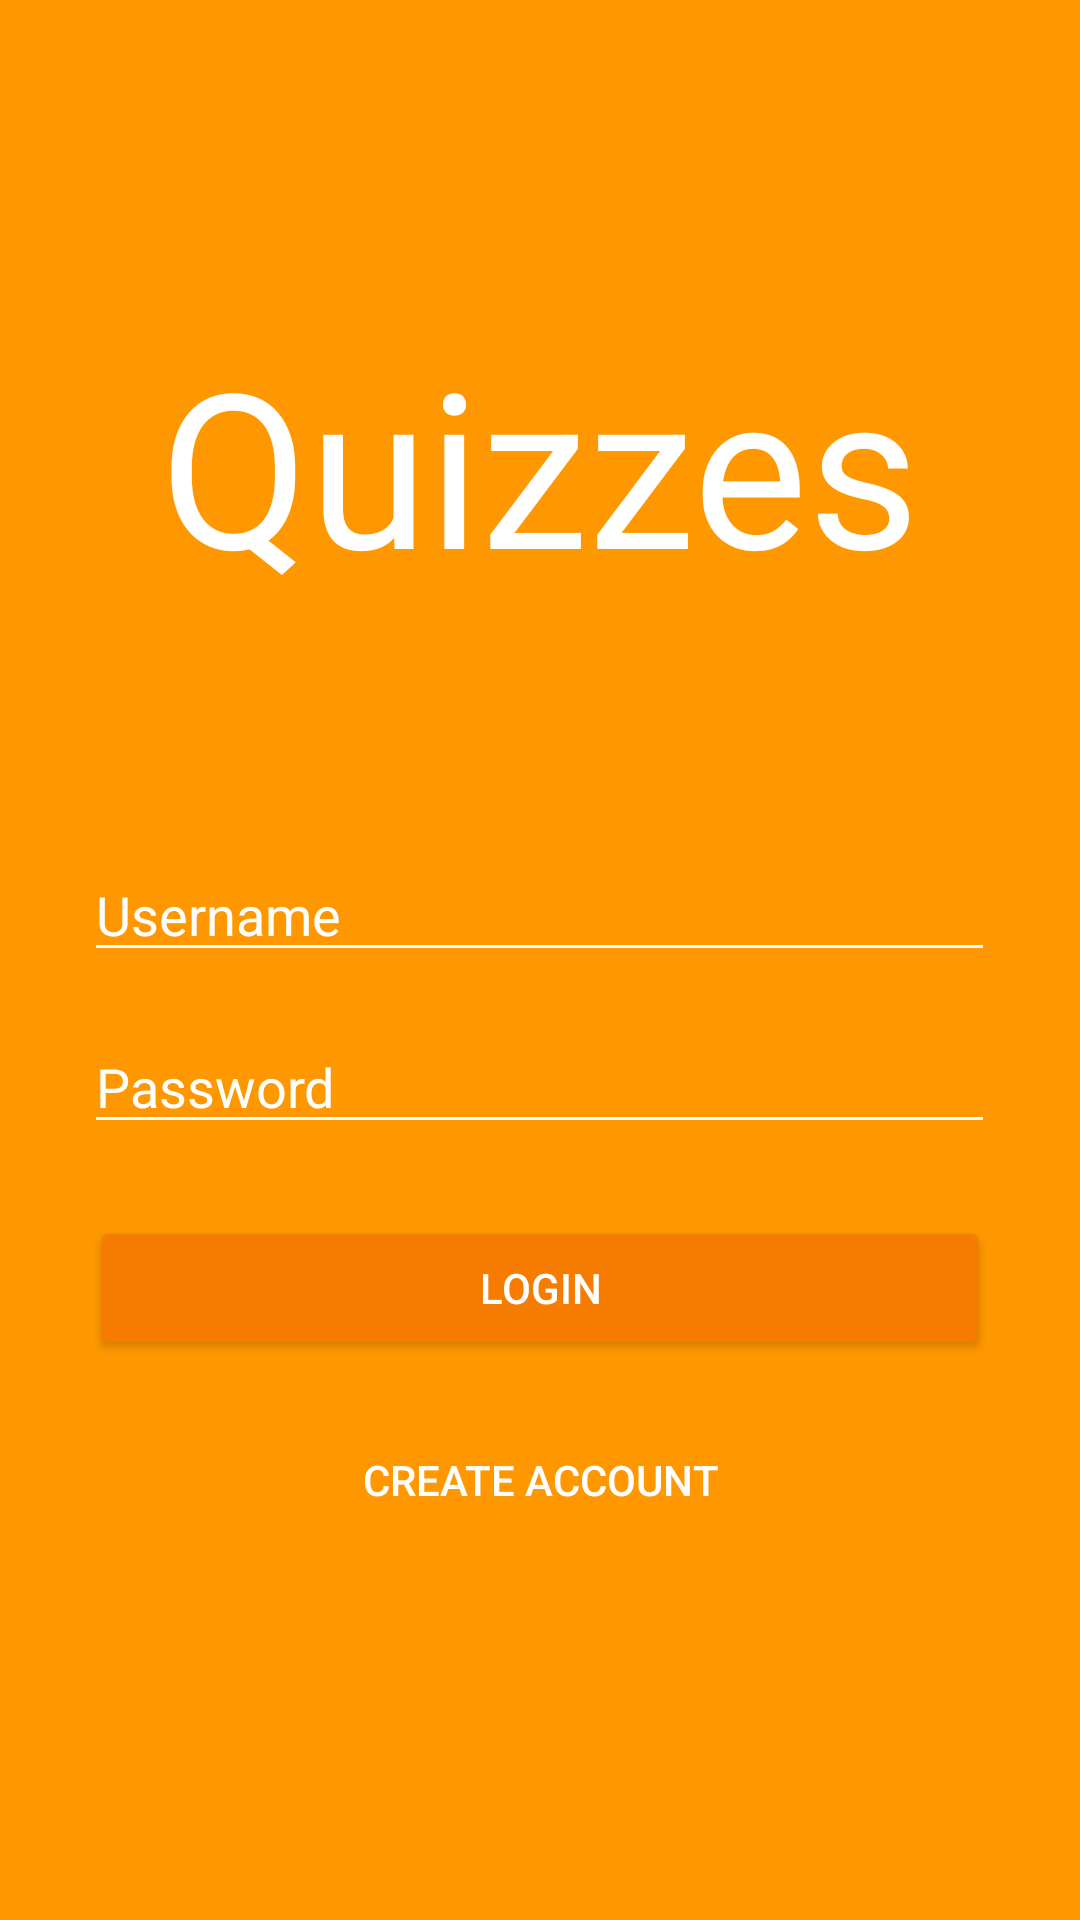

This screen was rendered from an Android layout file. Write that file and the resources it references.
<!-- AndroidManifest.xml: activity theme NoTitleBar -->
<!-- res/layout/activity_login.xml -->
<?xml version="1.0" encoding="utf-8"?>
<RelativeLayout xmlns:android="http://schemas.android.com/apk/res/android"
    xmlns:app="http://schemas.android.com/apk/res-auto"
    xmlns:tools="http://schemas.android.com/tools"
    android:layout_width="match_parent"
    android:layout_height="match_parent"
    android:background="@color/colorPrimary"
    tools:context="com.example.michel.quizzes20.LoginActivity">

    <LinearLayout
        android:layout_width="match_parent"
        android:layout_height="match_parent"
        android:layout_centerInParent="true"
        android:orientation="vertical"
        android:gravity="center">

        <TextView
            android:layout_width="wrap_content"
            android:layout_height="wrap_content"
            android:layout_gravity="center"
            android:text="@string/app_name"
            android:textSize="72sp"
            android:textColor="@android:color/white"
            android:layout_marginBottom="72dp"/>

        <LinearLayout
            android:layout_width="match_parent"
            android:layout_height="wrap_content">

            <View
                android:layout_width="0dp"
                android:layout_height="0dp"
                android:layout_weight="1" />

            <EditText
                android:id="@+id/et_username"
                android:layout_width="0dp"
                android:layout_height="wrap_content"
                android:layout_margin="8dp"
                android:layout_weight="15"
                android:backgroundTint="@android:color/white"
                android:hint="@string/username"
                android:maxLines="1"
                android:shadowColor="@android:color/white"
                android:textColor="@android:color/white"
                android:textColorHint="@android:color/white" />

            <View
                android:layout_width="0dp"
                android:layout_height="0dp"
                android:layout_weight="1" />

        </LinearLayout>

        <LinearLayout
            android:layout_width="match_parent"
            android:layout_height="wrap_content">

            <View
                android:layout_width="0dp"
                android:layout_height="0dp"
                android:layout_weight="1" />

            <EditText
                android:id="@+id/et_password"
                android:layout_width="0dp"
                android:layout_height="wrap_content"
                android:layout_margin="8dp"
                android:layout_weight="15"
                android:backgroundTint="@android:color/white"
                android:fontFamily="sans-serif"
                android:hint="@string/password"
                android:inputType="textPassword"
                android:maxLines="1"
                android:shadowColor="@android:color/white"
                android:textColor="@android:color/white"
                android:textColorHint="@android:color/white" />

            <View
                android:layout_width="0dp"
                android:layout_height="0dp"
                android:layout_weight="1" />

        </LinearLayout>

        <LinearLayout
            android:layout_marginTop="16dp"
            android:layout_width="match_parent"
            android:layout_height="wrap_content">

            <View
                android:layout_width="0dp"
                android:layout_height="0dp"
                android:layout_weight="1" />

            <Button
                android:layout_width="0dp"
                android:layout_height="wrap_content"
                android:layout_gravity="center_horizontal"
                android:layout_weight="10"
                android:backgroundTint="@color/colorPrimaryDark"
                android:text="@string/login"
                android:textColor="@android:color/white"
                android:onClick="onClickLoginButton"/>

            <View
                android:layout_width="0dp"
                android:layout_height="0dp"
                android:layout_weight="1" />

        </LinearLayout>

        <Button
            android:layout_width="wrap_content"
            android:layout_height="wrap_content"
            android:background="#00000000"
            android:text="@string/create_account"
            android:textColor="@android:color/white"
            android:layout_margin="16dp"
            android:onClick="onClickCreateAccountButton"/>

    </LinearLayout>

</RelativeLayout>
<!-- resources referenced by this layout -->
<resources>
  <color name="colorPrimary">#FF9800</color>
  <color name="colorPrimaryDark">#F57C00</color>
  <string name="app_name">Quizzes</string>
  <string name="create_account">Create Account</string>
  <string name="login">Login</string>
  <string name="password">Password</string>
  <string name="username">Username</string>
  <style name="NoTitleBar" parent="Theme.AppCompat.Light.DarkActionBar">
          <item name="colorPrimary">@color/colorPrimary</item>
          <item name="colorPrimaryDark">@color/colorPrimaryDark</item>
          <item name="colorAccent">@color/colorAccent</item>
          <item name="windowNoTitle">true</item>
      </style>
  <color name="colorAccent">#FF5722</color>
</resources>
